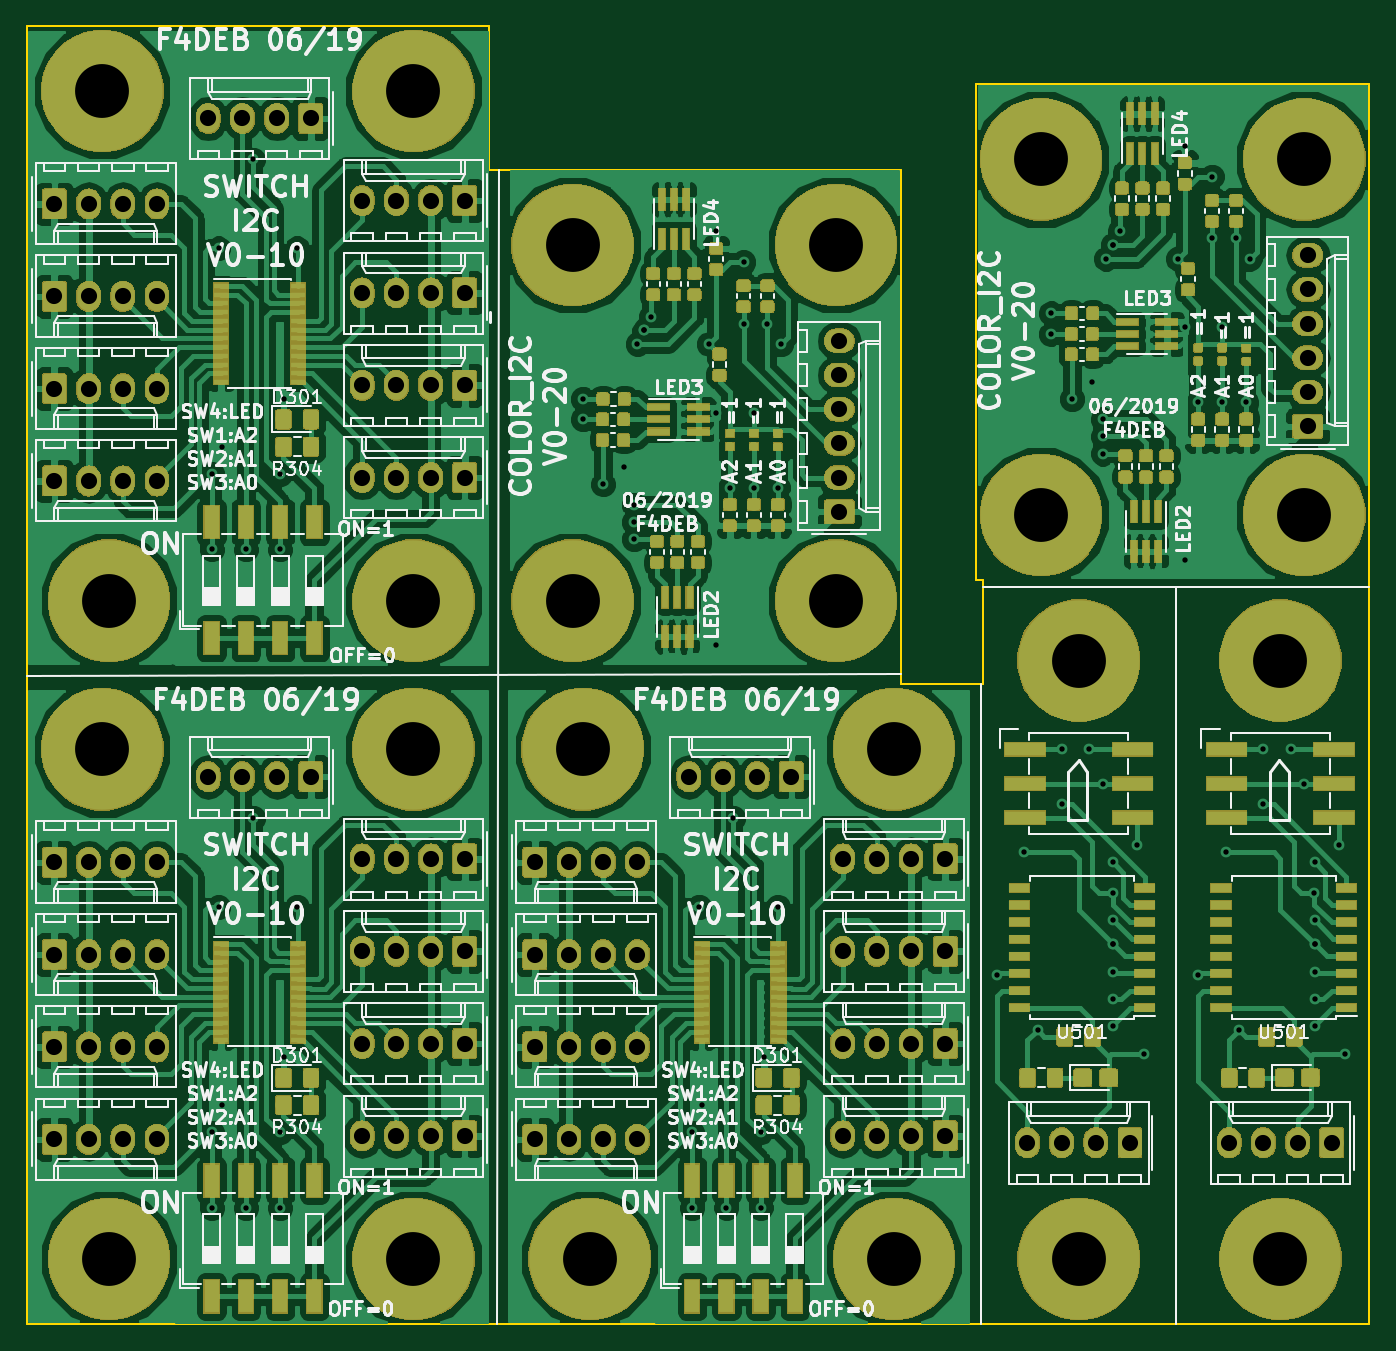
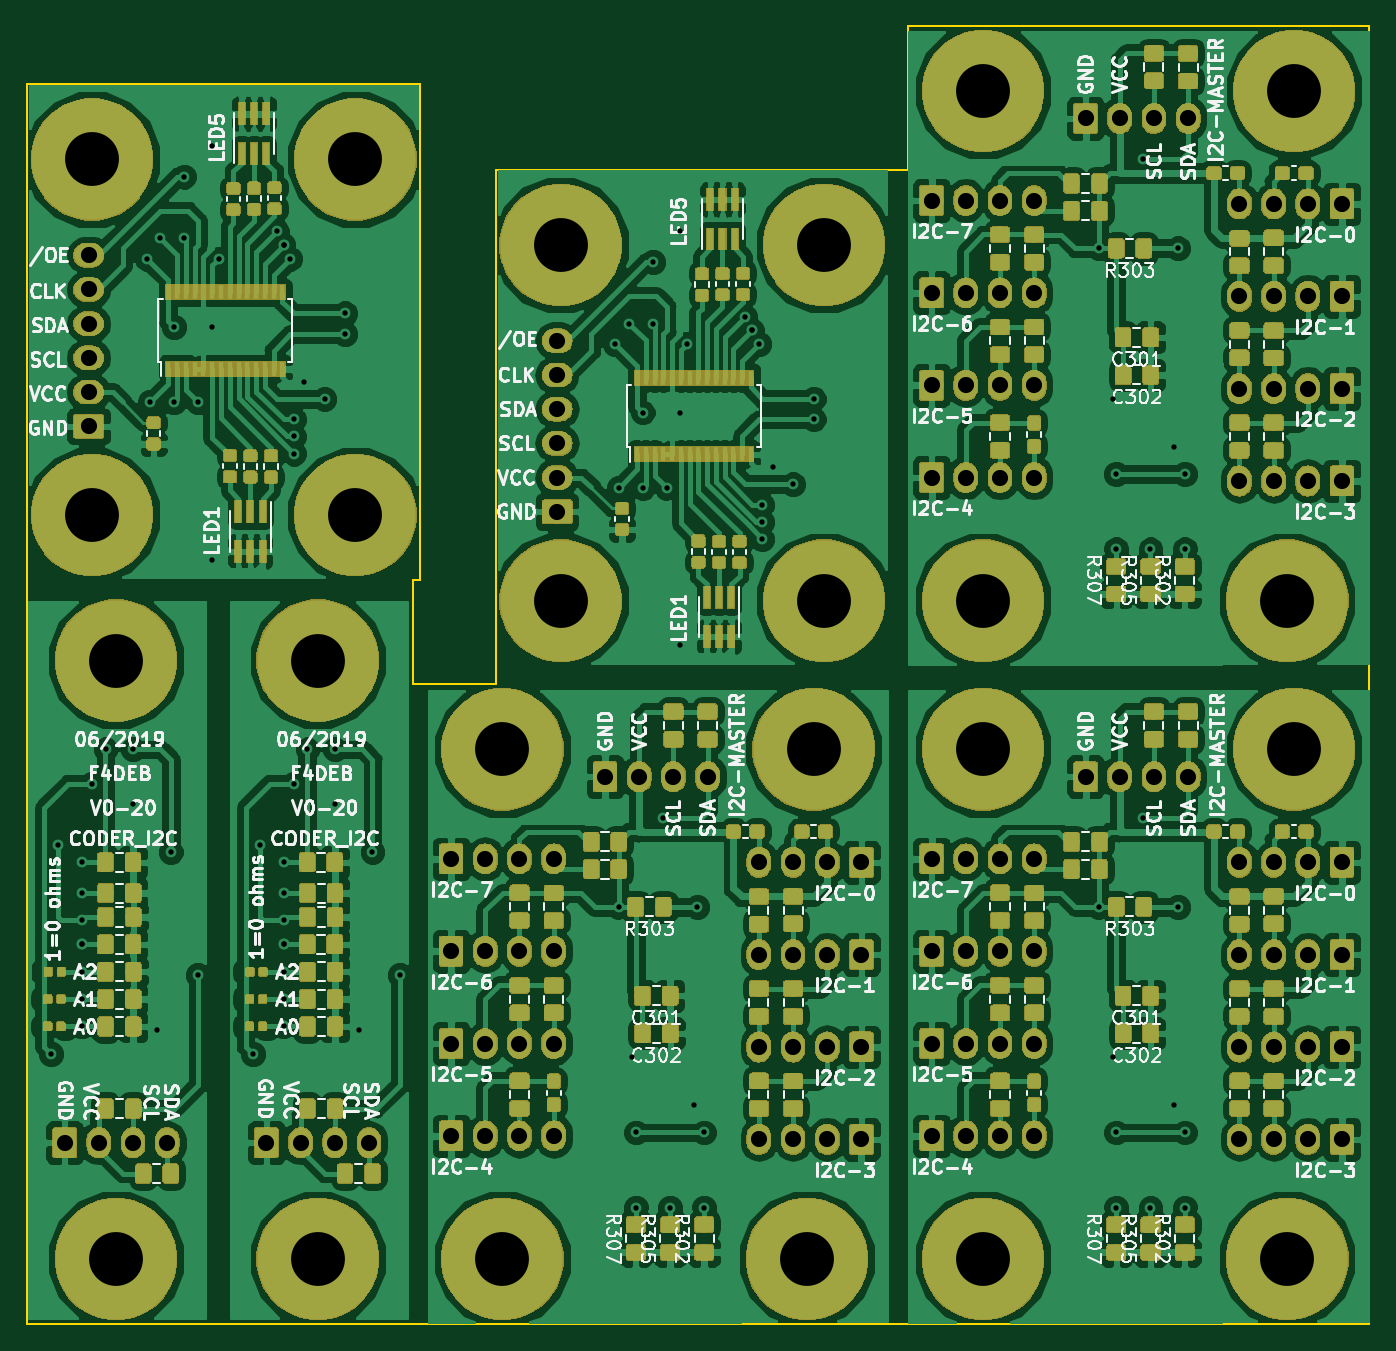
Circuit board: 11 layer files. Board 99.7 x 96.4 mm.
- bottom_copper: PCB_I2C-B.Cu.gbl (865040 bytes)
- bottom_mask: PCB_I2C-B.Mask.gbs (408088 bytes)
- paste: PCB_I2C-B.Paste.gbp (406650 bytes)
- bottom_silk: PCB_I2C-B.SilkS.gbo (129364 bytes)
- outline: PCB_I2C-Edge.Cuts.gm1 (1120 bytes)
- top_copper: PCB_I2C-F.Cu.gtl (565412 bytes)
- top_mask: PCB_I2C-F.Mask.gts (303543 bytes)
- paste: PCB_I2C-F.Paste.gtp (188031 bytes)
- top_silk: PCB_I2C-F.SilkS.gto (146168 bytes)
- drill: PCB_I2C-NPTH.drl (155 bytes)
- drill: PCB_I2C-PTH.drl (3632 bytes)

=== bottom_copper: PCB_I2C-B.Cu.gbl (865040 bytes, source omitted) ===
=== bottom_mask: PCB_I2C-B.Mask.gbs (408088 bytes, source omitted) ===
=== paste: PCB_I2C-B.Paste.gbp (406650 bytes, source omitted) ===
=== bottom_silk: PCB_I2C-B.SilkS.gbo (129364 bytes, source omitted) ===
=== outline: PCB_I2C-Edge.Cuts.gm1 ===
G04 #@! TF.GenerationSoftware,KiCad,Pcbnew,5.0.2+dfsg1-1~bpo9+1*
G04 #@! TF.CreationDate,2020-01-19T21:42:18+01:00*
G04 #@! TF.ProjectId,PCB_I2C,5043425f-4932-4432-9e6b-696361645f70,V0-20*
G04 #@! TF.SameCoordinates,Original*
G04 #@! TF.FileFunction,Profile,NP*
%FSLAX46Y46*%
G04 Gerber Fmt 4.6, Leading zero omitted, Abs format (unit mm)*
G04 Created by KiCad (PCBNEW 5.0.2+dfsg1-1~bpo9+1) date dim. 19 janv. 2020 21:42:18 CET*
%MOMM*%
%LPD*%
G01*
G04 APERTURE LIST*
%ADD10C,0.150000*%
G04 APERTURE END LIST*
D10*
X144907000Y-60198000D02*
X114300000Y-60198000D01*
X144907000Y-98425000D02*
X144907000Y-60198000D01*
X151003000Y-98425000D02*
X144907000Y-98425000D01*
X151003000Y-90678000D02*
X151003000Y-98425000D01*
X150495000Y-90678000D02*
X151003000Y-90678000D01*
X150495000Y-53848000D02*
X150495000Y-90678000D01*
X179705000Y-53848000D02*
X150495000Y-53848000D01*
X179705000Y-145923000D02*
X179705000Y-53848000D01*
X179705000Y-145923000D02*
X80010000Y-145923000D01*
X80010000Y-145923000D02*
X80010000Y-49530000D01*
X114300000Y-49530000D02*
X114300000Y-60198000D01*
X80010000Y-49530000D02*
X114300000Y-49530000D01*
M02*

=== top_copper: PCB_I2C-F.Cu.gtl (565412 bytes, source omitted) ===
=== top_mask: PCB_I2C-F.Mask.gts (303543 bytes, source omitted) ===
=== paste: PCB_I2C-F.Paste.gtp (188031 bytes, source omitted) ===
=== top_silk: PCB_I2C-F.SilkS.gto (146168 bytes, source omitted) ===
=== drill: PCB_I2C-NPTH.drl ===
M48
;DRILL file {KiCad 5.0.2+dfsg1-1~bpo9+1} date dim. 19 janv. 2020 21:42:25 CET
;FORMAT={-:-/ absolute / inch / decimal}
FMAT,2
INCH,TZ
%
G90
G05
T0
M30

=== drill: PCB_I2C-PTH.drl ===
M48
;DRILL file {KiCad 5.0.2+dfsg1-1~bpo9+1} date dim. 19 janv. 2020 21:42:25 CET
;FORMAT={-:-/ absolute / inch / decimal}
FMAT,2
INCH,TZ
T1C0.0157
T2C0.0472
T3C0.1575
%
G90
G05
T1
X3.69Y-3.26
X3.69Y-3.48
X3.69Y-5.185
X3.69Y-5.405
X3.71Y-2.6
X3.71Y-4.525
X3.72Y-3.18
X3.72Y-5.105
X3.79Y-3.48
X3.79Y-5.405
X3.8105Y-2.34
X3.8105Y-4.265
X3.89Y-3.26
X3.89Y-3.48
X3.89Y-5.185
X3.89Y-5.405
X3.9Y-3.04
X3.9Y-4.965
X3.94Y-2.6
X3.94Y-4.525
X4.775Y-3.04
X4.775Y-3.1
X4.835Y-3.29
X4.895Y-3.24
X4.925Y-3.35
X4.925Y-3.4
X4.925Y-3.45
X4.935Y-2.88
X4.955Y-2.84
X4.955Y-2.84
X4.975Y-2.8
X5.095Y-5.185
X5.095Y-5.405
X5.115Y-4.525
X5.125Y-5.105
X5.145Y-2.88
X5.165Y-2.55
X5.165Y-3.08
X5.165Y-3.76
X5.195Y-5.405
X5.205Y-3.3
X5.2155Y-4.265
X5.245Y-2.64
X5.245Y-2.82
X5.275Y-3.08
X5.275Y-3.3
X5.295Y-5.185
X5.295Y-5.405
X5.305Y-4.965
X5.315Y-2.82
X5.345Y-3.3
X5.345Y-4.525
X5.355Y-2.88
X5.985Y-4.725
X6.065Y-4.365
X6.105Y-4.885
X6.145Y-2.79
X6.145Y-2.85
X6.175Y-4.065
X6.175Y-4.225
X6.205Y-3.04
X6.255Y-4.065
X6.265Y-2.99
X6.295Y-3.1
X6.295Y-3.15
X6.295Y-3.2
X6.295Y-4.165
X6.305Y-2.63
X6.3245Y-4.485
X6.325Y-2.59
X6.325Y-2.59
X6.325Y-4.395
X6.325Y-4.565
X6.325Y-4.635
X6.325Y-4.635
X6.325Y-4.715
X6.325Y-4.795
X6.325Y-4.875
X6.345Y-2.55
X6.395Y-4.345
X6.415Y-4.955
X6.515Y-2.63
X6.535Y-2.3
X6.535Y-2.83
X6.535Y-3.51
X6.575Y-3.05
X6.575Y-4.725
X6.615Y-2.39
X6.615Y-2.57
X6.645Y-2.83
X6.645Y-3.05
X6.655Y-4.365
X6.685Y-2.57
X6.695Y-4.885
X6.715Y-3.05
X6.725Y-2.63
X6.765Y-4.065
X6.765Y-4.225
X6.845Y-4.065
X6.885Y-4.165
X6.9145Y-4.485
X6.915Y-4.395
X6.915Y-4.565
X6.915Y-4.635
X6.915Y-4.635
X6.915Y-4.715
X6.915Y-4.795
X6.915Y-4.875
X6.985Y-4.345
X7.005Y-4.955
T2
X5.535Y-4.385
X5.635Y-4.385
X5.735Y-4.385
X5.835Y-4.385
X4.635Y-4.935
X4.735Y-4.935
X4.835Y-4.935
X4.935Y-4.935
X4.13Y-4.655
X4.23Y-4.655
X4.33Y-4.655
X4.43Y-4.655
X4.13Y-4.385
X4.23Y-4.385
X4.33Y-4.385
X4.43Y-4.385
X5.535Y-4.655
X5.635Y-4.655
X5.735Y-4.655
X5.835Y-4.655
X4.635Y-4.395
X4.735Y-4.395
X4.835Y-4.395
X4.935Y-4.395
X4.13Y-5.195
X4.23Y-5.195
X4.33Y-5.195
X4.43Y-5.195
X4.13Y-3.27
X4.23Y-3.27
X4.33Y-3.27
X4.43Y-3.27
X6.075Y-5.215
X6.175Y-5.215
X6.275Y-5.215
X6.375Y-5.215
X4.13Y-2.46
X4.23Y-2.46
X4.33Y-2.46
X4.43Y-2.46
X5.535Y-5.195
X5.635Y-5.195
X5.735Y-5.195
X5.835Y-5.195
X6.895Y-2.62
X6.895Y-2.72
X6.895Y-2.82
X6.895Y-2.92
X6.895Y-3.02
X6.895Y-3.12
X6.665Y-5.215
X6.765Y-5.215
X6.865Y-5.215
X6.965Y-5.215
X3.23Y-5.205
X3.33Y-5.205
X3.43Y-5.205
X3.53Y-5.205
X4.635Y-4.665
X4.735Y-4.665
X4.835Y-4.665
X4.935Y-4.665
X4.13Y-3.
X4.23Y-3.
X4.33Y-3.
X4.43Y-3.
X3.68Y-2.22
X3.78Y-2.22
X3.88Y-2.22
X3.98Y-2.22
X3.23Y-4.395
X3.33Y-4.395
X3.43Y-4.395
X3.53Y-4.395
X4.635Y-5.205
X4.735Y-5.205
X4.835Y-5.205
X4.935Y-5.205
X3.68Y-4.145
X3.78Y-4.145
X3.88Y-4.145
X3.98Y-4.145
X5.525Y-2.87
X5.525Y-2.97
X5.525Y-3.07
X5.525Y-3.17
X5.525Y-3.27
X5.525Y-3.37
X3.23Y-3.28
X3.33Y-3.28
X3.43Y-3.28
X3.53Y-3.28
X3.23Y-3.01
X3.33Y-3.01
X3.43Y-3.01
X3.53Y-3.01
X5.085Y-4.145
X5.185Y-4.145
X5.285Y-4.145
X5.385Y-4.145
X3.23Y-4.935
X3.33Y-4.935
X3.43Y-4.935
X3.53Y-4.935
X3.23Y-2.74
X3.33Y-2.74
X3.43Y-2.74
X3.53Y-2.74
X4.13Y-2.73
X4.23Y-2.73
X4.33Y-2.73
X4.43Y-2.73
X3.23Y-2.47
X3.33Y-2.47
X3.43Y-2.47
X3.53Y-2.47
X3.23Y-4.665
X3.33Y-4.665
X3.43Y-4.665
X3.53Y-4.665
X5.535Y-4.925
X5.635Y-4.925
X5.735Y-4.925
X5.835Y-4.925
X4.13Y-4.925
X4.23Y-4.925
X4.33Y-4.925
X4.43Y-4.925
T3
X6.815Y-3.805
X6.885Y-3.38
X4.775Y-4.065
X3.37Y-2.14
X5.515Y-3.63
X3.39Y-5.555
X4.745Y-3.63
X6.815Y-5.555
X6.225Y-5.555
X5.515Y-2.59
X3.37Y-4.065
X6.115Y-2.34
X4.28Y-3.63
X6.225Y-3.805
X4.28Y-4.065
X4.795Y-5.555
X4.28Y-5.555
X5.685Y-4.065
X3.39Y-3.63
X6.885Y-2.34
X6.115Y-3.38
X5.685Y-5.555
X4.28Y-2.14
X4.745Y-2.59
T0
M30

